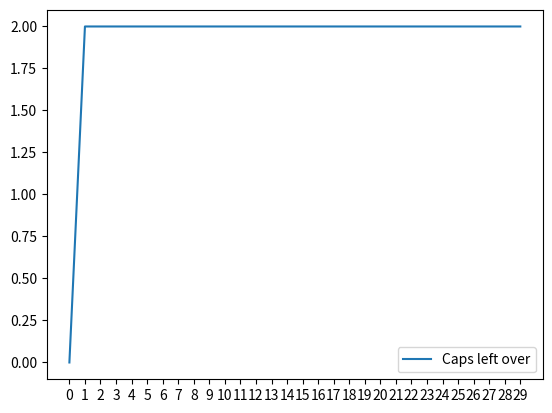

Generate this figure with matplotlib:
#!/usr/bin/python
import matplotlib.pyplot as plt
cap = 3
bot = 1
capcount = 0
botcount = 0

def final(a, b):
    global capcount
    global botcount
    if a >= cap:
        capcount = capcount + 1
        return final(a - 3, b + 1)
    elif b >= bot:
        botcount = botcount + 1
        return final(a + 1, b - 1)
    return (a, b)

finalVectors = [final(i, i) for i in range(30)]

caps = [i for i,j in finalVectors]
bots = [j for i,j in finalVectors]

x = range(30)

plt.plot(x, bots, label="Bottles left over")
plt.xticks(x)
plt.legend()
plt.savefig("bots.png")
plt.clf()
plt.plot(x, caps, label="Caps left over")
plt.xticks(x)
plt.legend()
plt.savefig("caps.png")
